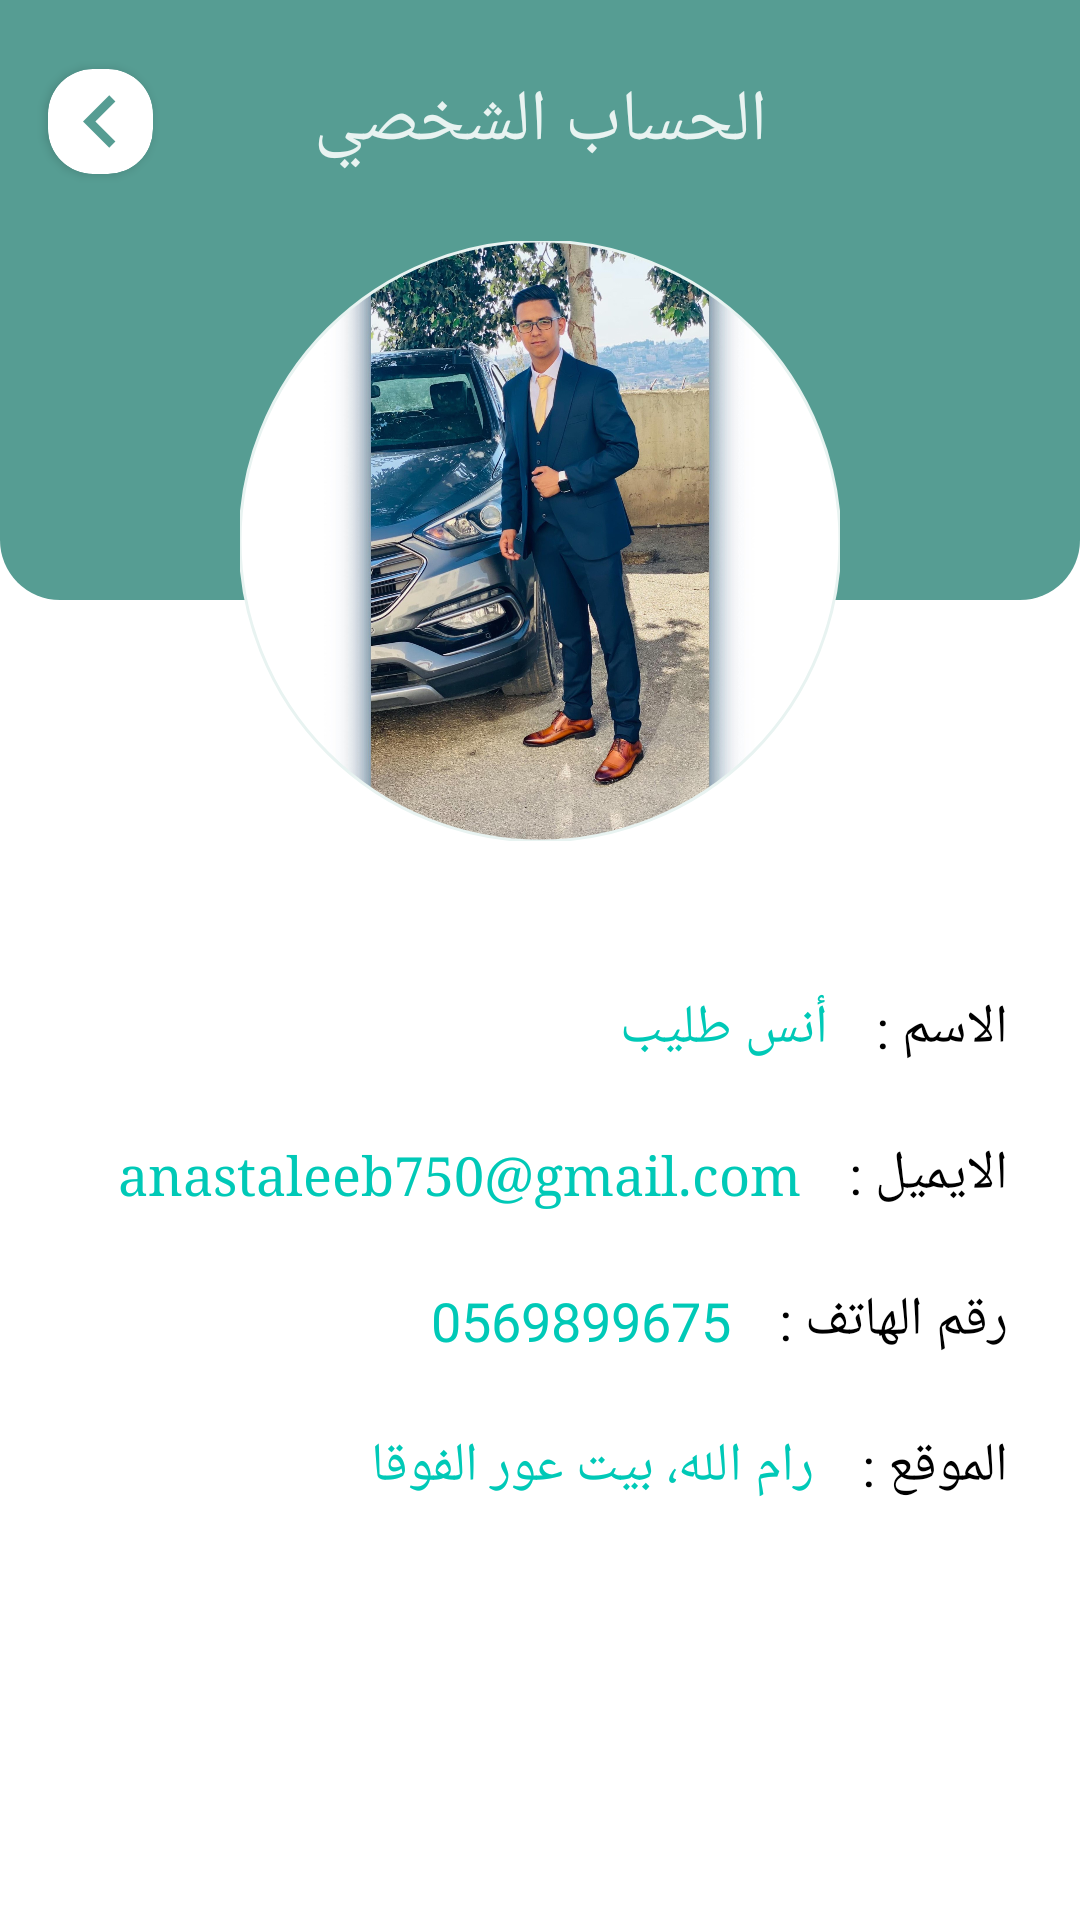

Produce the Android XML layout that renders to this screen, including the resource entries it uses.
<!-- AndroidManifest.xml: application theme Theme.Pharmacy -->
<!-- res/layout/activity_profile.xml -->
<?xml version="1.0" encoding="utf-8"?>
<androidx.constraintlayout.widget.ConstraintLayout xmlns:android="http://schemas.android.com/apk/res/android"
    xmlns:app="http://schemas.android.com/apk/res-auto"
    xmlns:tools="http://schemas.android.com/tools"
    android:layout_width="match_parent"
    android:layout_height="match_parent"
    tools:context=".Activity.Profile">

    <androidx.cardview.widget.CardView
        android:id="@+id/add_Item"
        android:layout_width="35dp"
        android:layout_height="35dp"

        android:layout_marginStart="16dp"
        android:elevation="10dp"
        app:cardCornerRadius="15dp"
        app:layout_constraintBottom_toBottomOf="@+id/textView6"
        app:layout_constraintStart_toStartOf="parent"
        app:layout_constraintTop_toTopOf="@+id/textView6"
        tools:elevation="10dp">

        <androidx.constraintlayout.widget.ConstraintLayout
            android:layout_width="match_parent"
            android:layout_height="match_parent">

            <ImageView
                android:id="@+id/imageView7"
                android:layout_width="match_parent"
                android:layout_height="match_parent"
                app:layout_constraintBottom_toBottomOf="parent"
                app:layout_constraintEnd_toEndOf="parent"
                app:layout_constraintStart_toStartOf="parent"
                app:layout_constraintTop_toTopOf="parent"
                app:srcCompat="@drawable/baseline_keyboard_arrow_left_24" />
        </androidx.constraintlayout.widget.ConstraintLayout>
    </androidx.cardview.widget.CardView>


    <ImageView
        android:id="@+id/imageView5"
        android:layout_width="match_parent"
        android:layout_height="200dp"
        app:layout_constraintEnd_toEndOf="parent"
        app:layout_constraintStart_toStartOf="parent"
        app:layout_constraintTop_toTopOf="parent"
        app:srcCompat="@drawable/bac_main" />

    <com.google.android.material.imageview.ShapeableImageView
        android:id="@+id/userImg"
        android:layout_width="200dp"

        android:layout_height="200dp"

        android:layout_marginTop="-120dp"
        android:src="@drawable/anas"
        app:layout_constraintEnd_toEndOf="parent"
        app:layout_constraintStart_toStartOf="parent"
        app:layout_constraintTop_toBottomOf="@+id/imageView5"
        app:shapeAppearanceOverlay="@style/circular"
        app:strokeColor="@color/whitedark"
        app:strokeWidth="1dp" />

    <TextView
        android:id="@+id/textView6"
        android:layout_width="wrap_content"
        android:layout_height="wrap_content"
        android:layout_marginTop="24dp"
        android:fontFamily="@font/monadi"
        android:text="@string/profile"
        android:textColor="@color/whitedark"
        android:textSize="24dp"
        app:layout_constraintEnd_toEndOf="parent"
        app:layout_constraintStart_toStartOf="parent"
        app:layout_constraintTop_toTopOf="parent" />

    <TextView
        android:id="@+id/textView17"
        android:layout_width="wrap_content"
        android:layout_height="wrap_content"
        android:layout_marginTop="50dp"
        android:layout_marginEnd="24dp"
        android:fontFamily="@font/monadi"
        android:text="@string/name"
        android:textColor="@color/black"
        android:textSize="18sp"
        app:layout_constraintEnd_toEndOf="parent"
        app:layout_constraintTop_toBottomOf="@+id/userImg" />

    <TextView
        android:id="@+id/textView19"
        android:layout_width="wrap_content"
        android:layout_height="wrap_content"
        android:layout_marginTop="24dp"
        android:layout_marginEnd="24dp"
        android:fontFamily="@font/monadi"
        android:text="@string/email"
        android:textColor="@color/black"
        android:textSize="18sp"
        app:layout_constraintEnd_toEndOf="parent"
        app:layout_constraintTop_toBottomOf="@+id/textView17" />

    <TextView
        android:id="@+id/textView21"
        android:layout_width="wrap_content"
        android:layout_height="wrap_content"
        android:layout_marginTop="24dp"
        android:layout_marginEnd="24dp"
        android:fontFamily="@font/monadi"
        android:text="@string/phone_number"
        android:textColor="@color/black"
        android:textSize="18sp"
        app:layout_constraintEnd_toEndOf="parent"
        app:layout_constraintTop_toBottomOf="@+id/textView19" />

    <TextView
        android:id="@+id/textView22"
        android:layout_width="wrap_content"
        android:layout_height="wrap_content"
        android:layout_marginTop="24dp"
        android:layout_marginEnd="24dp"
        android:fontFamily="@font/monadi"
        android:text="@string/locatn"
        android:textColor="@color/black"
        android:textSize="18sp"
        app:layout_constraintEnd_toEndOf="parent"
        app:layout_constraintTop_toBottomOf="@+id/textView21" />

    <TextView
        android:id="@+id/profName"
        android:layout_width="wrap_content"
        android:layout_height="wrap_content"
        android:layout_marginEnd="16dp"
        android:fontFamily="@font/monadi"
        android:textColor="@color/green1"
        android:textSize="18sp"
        android:text="أنس طليب"
        app:layout_constraintBottom_toBottomOf="@+id/textView17"
        app:layout_constraintEnd_toStartOf="@+id/textView17"
        app:layout_constraintTop_toTopOf="@+id/textView17" />

    <TextView
        android:id="@+id/profEmail"
        android:layout_width="wrap_content"
        android:layout_height="wrap_content"
        android:layout_marginEnd="16dp"
        android:fontFamily="serif"
        android:text="anastaleeb750@gmail.com"
        android:textColor="@color/green1"
        android:textSize="18sp"
        app:layout_constraintBottom_toBottomOf="@+id/textView19"
        app:layout_constraintEnd_toStartOf="@+id/textView19"
        app:layout_constraintTop_toTopOf="@+id/textView19" />

    <TextView
        android:id="@+id/profPhone"
        android:layout_width="wrap_content"
        android:layout_height="wrap_content"
        android:layout_marginEnd="16dp"
        android:fontFamily="@font/monadi"
        android:text="0569899675"
        android:textColor="@color/green1"
        android:textSize="18sp"
        app:layout_constraintBottom_toBottomOf="@+id/textView21"
        app:layout_constraintEnd_toStartOf="@+id/textView21"
        app:layout_constraintTop_toTopOf="@+id/textView21" />

    <TextView
        android:id="@+id/profLocation"
        android:layout_width="wrap_content"
        android:layout_height="wrap_content"
        android:layout_marginEnd="16dp"
        android:fontFamily="@font/monadi"
        android:text="@string/location"
        android:textColor="@color/green1"
        android:textSize="18sp"
        app:layout_constraintBottom_toBottomOf="@+id/textView22"
        app:layout_constraintEnd_toStartOf="@+id/textView22"
        app:layout_constraintTop_toTopOf="@+id/textView22" />
</androidx.constraintlayout.widget.ConstraintLayout>
<!-- resources referenced by this layout -->
<resources>
  <color name="black">#FF000000</color>
  <color name="green1">#00C9B7</color>
  <color name="whitedark">#E8F3F1</color>
  <!-- drawable anas: jpg bitmap (drawable, 558721 bytes) -->
  <!-- drawable bac_main (drawable) -->
  <?xml version="1.0" encoding="utf-8"?>
  <selector xmlns:android="http://schemas.android.com/apk/res/android">
      <item>
          <shape android:shape="rectangle">
              <solid android:color="@color/green2"/>
              <corners android:bottomLeftRadius="20dp"  android:bottomRightRadius="20dp"/>
          </shape>
      </item>
  </selector>
  <!-- drawable baseline_keyboard_arrow_left_24 (drawable) -->
  <vector android:autoMirrored="true" android:height="24dp"
      android:tint="#569D93" android:viewportHeight="24"
      android:viewportWidth="24" android:width="24dp" xmlns:android="http://schemas.android.com/apk/res/android">
      <path android:fillColor="@android:color/white" android:pathData="M15.41,16.59L10.83,12l4.58,-4.59L14,6l-6,6 6,6 1.41,-1.41z"/>
  </vector>
  <string name="email">الايميل : </string>
  <string name="location">رام الله، بيت عور الفوقا</string>
  <string name="locatn">الموقع : </string>
  <string name="name">الاسم : </string>
  <string name="phone_number">رقم الهاتف : </string>
  <string name="profile">الحساب الشخصي</string>
  <style name="circular">
          <item name="cornerSize">50%</item>
      </style>
  <style name="Theme.Pharmacy" parent="Theme.MaterialComponents.DayNight.DarkActionBar">
          
          <item name="colorPrimary">@color/purple_500</item>
          <item name="colorPrimaryVariant">@color/purple_700</item>
          <item name="colorOnPrimary">@color/white</item>
          
          <item name="colorSecondary">@color/teal_200</item>
          <item name="colorSecondaryVariant">@color/teal_700</item>
          <item name="colorOnSecondary">@color/dark</item>
          
          <item name="android:statusBarColor">@color/green2</item>
          
          <item name="boxStrokeColor">@color/green1</item>
  
      </style>
  <color name="green2">#569D93</color>
  <color name="purple_500">#FF6200EE</color>
  <color name="purple_700">#FF3700B3</color>
  <color name="white">#FFFFFFFF</color>
  <color name="teal_200">#FF03DAC5</color>
  <color name="teal_700">#FF018786</color>
  <color name="dark">#494747</color>
</resources>
